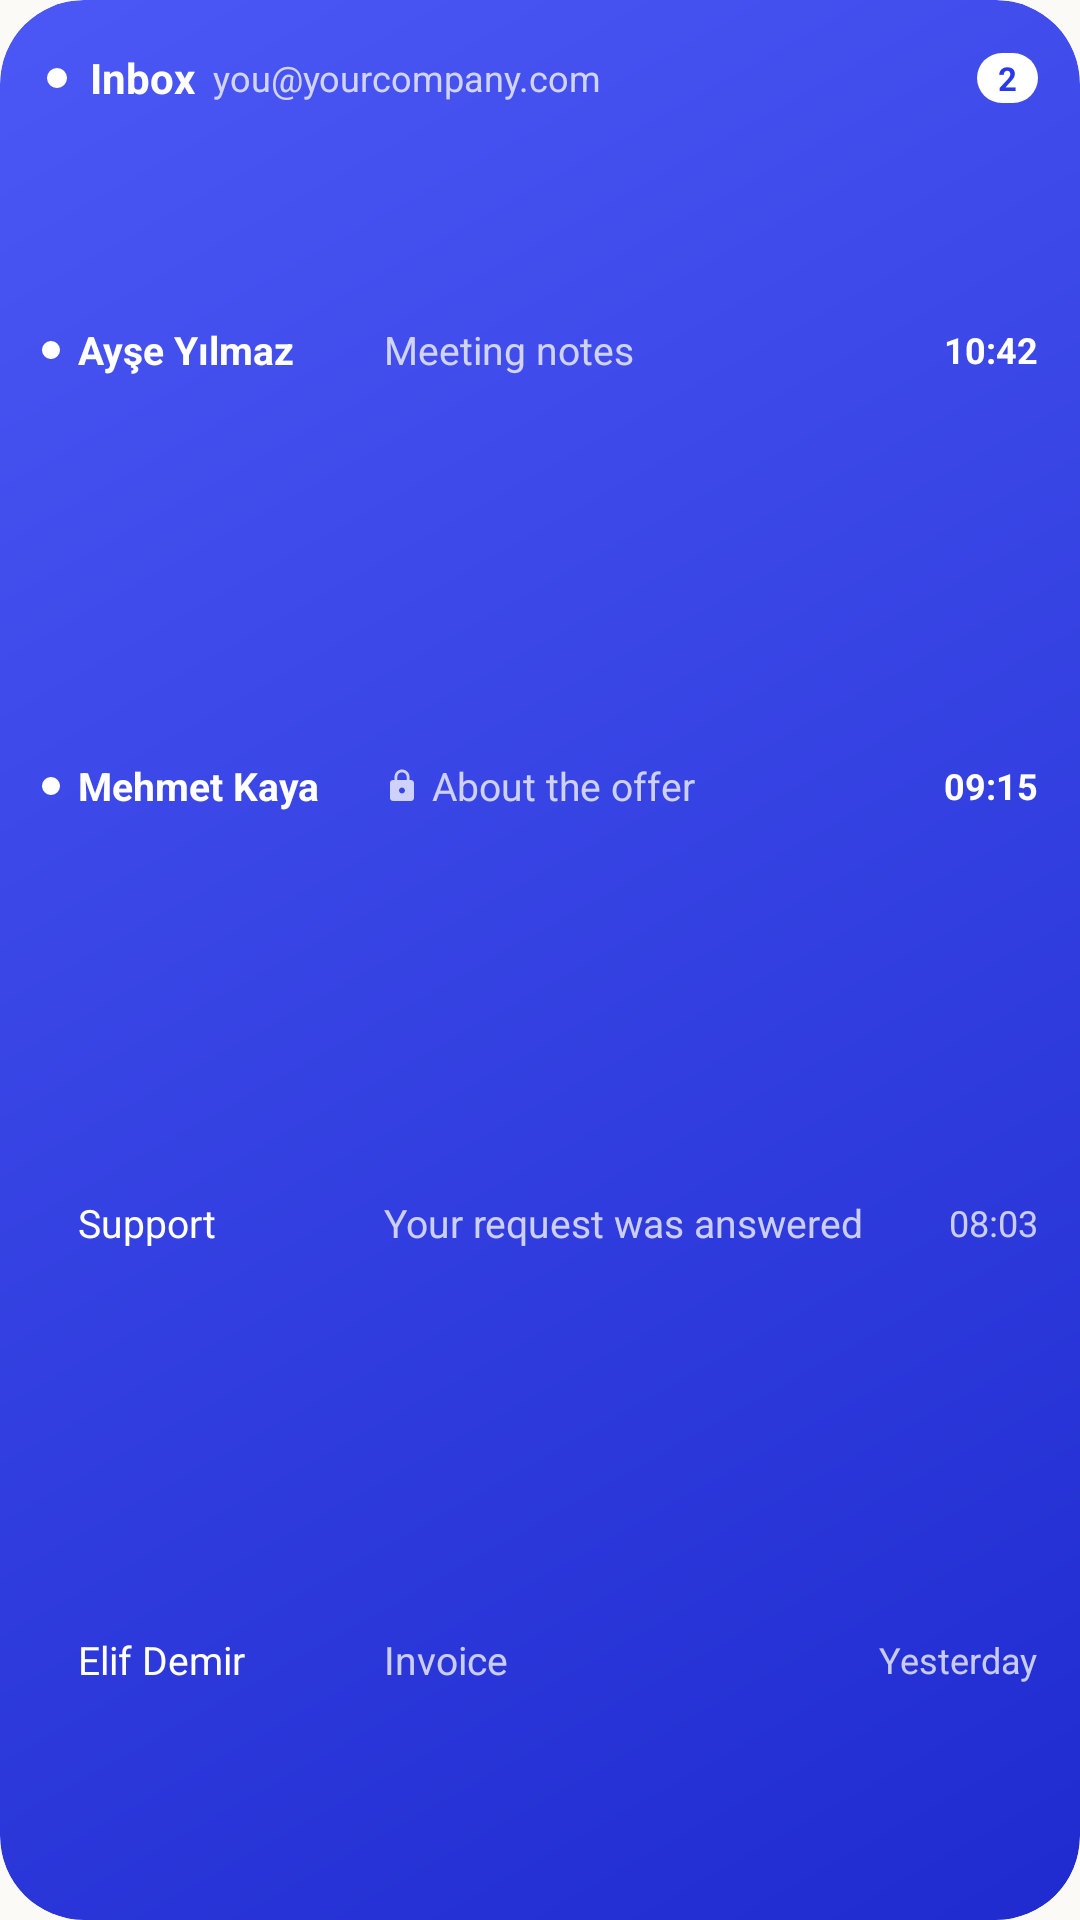

Android layout source for this screen:
<!-- AndroidManifest.xml: application theme Theme.MailDots -->
<!-- res/layout/widget_inbox_preview.xml -->
<?xml version="1.0" encoding="utf-8"?>
<LinearLayout xmlns:android="http://schemas.android.com/apk/res/android"
    android:id="@android:id/background"
    android:layout_width="match_parent"
    android:layout_height="match_parent"
    android:background="@drawable/widget_background"
    android:clipToOutline="true"
    android:orientation="vertical"
    android:padding="@dimen/widget_padding">

    <LinearLayout
        android:layout_width="match_parent"
        android:layout_height="wrap_content"
        android:gravity="center_vertical"
        android:minHeight="24dp"
        android:orientation="horizontal">

        <ImageView
            android:layout_width="10dp"
            android:layout_height="10dp"
            android:layout_marginEnd="6dp"
            android:importantForAccessibility="no"
            android:src="@drawable/ic_stat_maildots" />

        <TextView
            android:layout_width="wrap_content"
            android:layout_height="wrap_content"
            android:layout_marginEnd="6dp"
            android:text="@string/widget_inbox"
            android:textColor="@color/widget_text"
            android:textSize="14sp"
            android:textStyle="bold" />

        <TextView
            android:layout_width="0dp"
            android:layout_height="wrap_content"
            android:layout_weight="1"
            android:ellipsize="middle"
            android:maxLines="1"
            android:text="@string/widget_sample_account"
            android:textColor="@color/widget_text_secondary"
            android:textSize="12sp" />

        <TextView
            android:layout_width="wrap_content"
            android:layout_height="wrap_content"
            android:layout_marginStart="6dp"
            android:background="@drawable/widget_badge"
            android:paddingHorizontal="7dp"
            android:paddingVertical="1dp"
            android:text="2"
            android:textColor="@color/widget_badge_text"
            android:textSize="11sp"
            android:textStyle="bold" />
    </LinearLayout>

    <LinearLayout
        android:layout_width="match_parent"
        android:layout_height="0dp"
        android:layout_marginTop="6dp"
        android:layout_weight="1"
        android:orientation="vertical">

        <LinearLayout style="@style/MailDotsWidgetRow">
            <ImageView style="@style/MailDotsWidgetDot" />
            <TextView style="@style/MailDotsWidgetSender" android:text="Ayşe Yılmaz" android:textStyle="bold" />
            <TextView style="@style/MailDotsWidgetSubject" android:text="@string/widget_sample_subject_1" />
            <TextView style="@style/MailDotsWidgetTime" android:text="10:42" android:textStyle="bold" />
        </LinearLayout>

        <LinearLayout style="@style/MailDotsWidgetRow">
            <ImageView style="@style/MailDotsWidgetDot" />
            <TextView style="@style/MailDotsWidgetSender" android:text="Mehmet Kaya" android:textStyle="bold" />
            <ImageView style="@style/MailDotsWidgetLock" />
            <TextView style="@style/MailDotsWidgetSubject" android:text="@string/widget_sample_subject_2" />
            <TextView style="@style/MailDotsWidgetTime" android:text="09:15" android:textStyle="bold" />
        </LinearLayout>

        <LinearLayout style="@style/MailDotsWidgetRow">
            <ImageView style="@style/MailDotsWidgetDot" android:visibility="invisible" />
            <TextView style="@style/MailDotsWidgetSender" android:text="@string/widget_sample_sender_3" />
            <TextView style="@style/MailDotsWidgetSubject" android:text="@string/widget_sample_subject_3" />
            <TextView style="@style/MailDotsWidgetTime" android:text="08:03" android:alpha="0.75" />
        </LinearLayout>

        <LinearLayout style="@style/MailDotsWidgetRow">
            <ImageView style="@style/MailDotsWidgetDot" android:visibility="invisible" />
            <TextView style="@style/MailDotsWidgetSender" android:text="Elif Demir" />
            <TextView style="@style/MailDotsWidgetSubject" android:text="@string/widget_sample_subject_4" />
            <TextView style="@style/MailDotsWidgetTime" android:text="@string/widget_sample_time_4" android:alpha="0.75" />
        </LinearLayout>
    </LinearLayout>
</LinearLayout>
<!-- resources referenced by this layout -->
<resources>
  <color name="widget_badge_text">#2A38EC</color>
  <color name="widget_text">#FFFFFFFF</color>
  <color name="widget_text_secondary">#C0FFFFFF</color>
  <dimen name="widget_padding">14dp</dimen>
  <!-- drawable ic_stat_maildots (drawable) -->
  <?xml version="1.0" encoding="utf-8"?>
  <vector xmlns:android="http://schemas.android.com/apk/res/android"
      android:width="24dp"
      android:height="24dp"
      android:viewportWidth="24"
      android:viewportHeight="24">
      <path
          android:fillColor="#FFFFFFFF"
          android:pathData="M12,12m-8,0a8,8 0,1 1,16 0a8,8 0,1 1,-16 0" />
  </vector>
  <!-- drawable widget_badge (drawable) -->
  <?xml version="1.0" encoding="utf-8"?>
  <shape xmlns:android="http://schemas.android.com/apk/res/android" android:shape="rectangle">
      <corners android:radius="999dp" />
      <solid android:color="#FFFFFFFF" />
  </shape>
  <string name="widget_inbox">Inbox</string>
  <string name="widget_sample_account">you@yourcompany.com</string>
  <string name="widget_sample_sender_3">Support</string>
  <string name="widget_sample_subject_1">Meeting notes</string>
  <string name="widget_sample_subject_2">About the offer</string>
  <string name="widget_sample_subject_3">Your request was answered</string>
  <string name="widget_sample_subject_4">Invoice</string>
  <string name="widget_sample_time_4">Yesterday</string>
  <style name="MailDotsWidgetDot">
          <item name="android:layout_width">6dp</item>
          <item name="android:layout_height">6dp</item>
          <item name="android:layout_marginEnd">6dp</item>
          <item name="android:src">@drawable/widget_unread_dot</item>
          <item name="android:importantForAccessibility">no</item>
      </style>
  <style name="MailDotsWidgetLock">
          <item name="android:layout_width">12dp</item>
          <item name="android:layout_height">12dp</item>
          <item name="android:layout_marginEnd">4dp</item>
          <item name="android:src">@drawable/widget_lock</item>
          <item name="android:contentDescription">@string/widget_encrypted</item>
      </style>
  <style name="MailDotsWidgetRow">
          <item name="android:layout_width">match_parent</item>
          <item name="android:layout_height">0dp</item>
          <item name="android:layout_weight">1</item>
          <item name="android:minHeight">22dp</item>
          <item name="android:orientation">horizontal</item>
          <item name="android:gravity">center_vertical</item>
      </style>
  <style name="MailDotsWidgetTime">
          <item name="android:layout_width">wrap_content</item>
          <item name="android:layout_height">wrap_content</item>
          <item name="android:layout_marginStart">6dp</item>
          <item name="android:textColor">@color/widget_text</item>
          <item name="android:textSize">12sp</item>
          <item name="android:maxLines">1</item>
      </style>
  <style name="Theme.MailDots" parent="android:Theme.Material.Light.NoActionBar">
          <item name="android:windowBackground">@color/window_background</item>
          <item name="android:statusBarColor">@android:color/transparent</item>
          <item name="android:navigationBarColor">@android:color/transparent</item>
      </style>
  <dimen name="widget_radius">16dp</dimen>
  <color name="widget_gradient_end">#1F2BCF</color>
  <color name="widget_gradient_start">#4B58F5</color>
  <!-- drawable widget_unread_dot (drawable) -->
  <?xml version="1.0" encoding="utf-8"?>
  <shape xmlns:android="http://schemas.android.com/apk/res/android" android:shape="oval">
      <solid android:color="@color/widget_text" />
  </shape>
  <string name="widget_encrypted">Encrypted</string>
  <color name="window_background">#FBFAF6</color>
</resources>
